Run: headless pygame with SDL's dummy video driver; simulated clock (each Clock.tick advances the game by its frame time, no real sleeping); random seed 0; keys injected as events and as key.get_pressed() state; mouse plan: one left click at the window centre at the start of phase 2, then a move to the lower-right quarter at the start of phase 3.
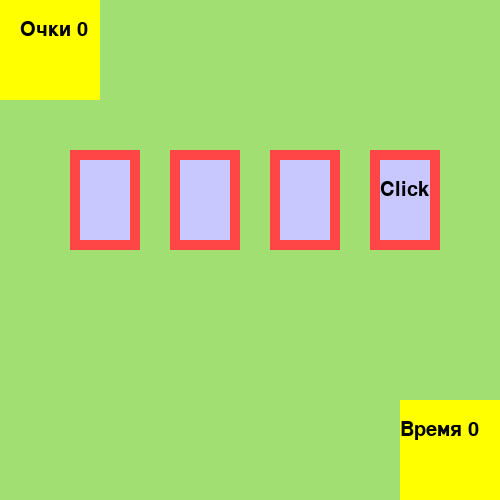
Frame 1 of 4 · flips 1–60 · no input
Frame 2 of 4 · flips 61–180 · clicked the window centre · tapped SPACE, RETURN · held RIGHT (→), D · screen unchanged from frame 1, image omitted
Frame 3 of 4 · flips 181–300 · moved the mouse to the lower-right quarter · held DOWN (↓), S · screen unchanged from frame 2, image omitted
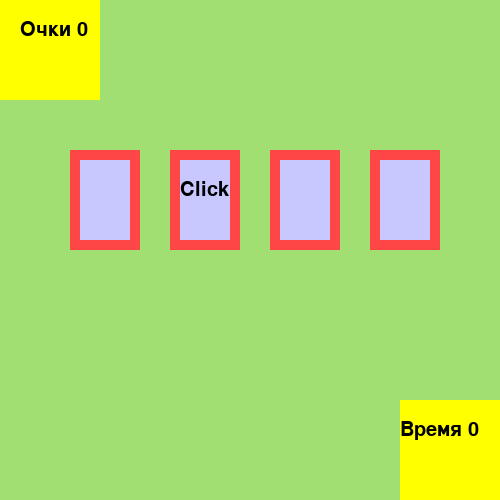
Frame 4 of 4 · flips 301–420 · held LEFT (←), A, UP (↑), W

The pygame program that drew these frames:

import pygame , random , time 
pygame.font.init()
pole = pygame.display.set_mode(
    (500, 500)
)
BLUE = (200, 200, 255)
RED = (255, 70, 70)
Green = (162, 223, 115)
BLACK = (0, 0, 0)
YELLOW = (255,255,0)

pole.fill(Green)
clock = pygame.time.Clock()
class Area():
    def __init__(self, x, y, widht, height, color):
        self.rect = pygame.Rect(x, y, widht, height)
        self.color = color
    def set_color(self, new_color):
        self.color = new_color
    def fill(self):
        pygame.draw.rect(pole, self.color, self.rect)
    def outline(self, frame_color, thickness):
        pygame.draw.rect(pole, frame_color, self.rect, thickness)
class Label(Area):
    def set_text(self, text, font_size=12, text_color=(0, 0, 0)):
        self.text_image = pygame.font.Font(None, font_size).render(text, True, text_color)
    def draw(self, shift_x=10, shift_y=30):
        self.fill()
        pole.blit(self.text_image,(self.rect.x+shift_x, self.rect.y+shift_y))

card_points = Label(0, 0, 100, 100 , YELLOW)
card_points.set_text('Очки')
card_time = Label(400, 400, 200, 200, YELLOW)
card_time.set_text('Время')
card_pobeda = Label(200, 200, 200, 200, YELLOW)
card_pobeda.set_text('ПОРАЖЕНИЕ')
card_proig = Label(200, 200, 200, 200, YELLOW)
card_proig.set_text('ПОРАЖЕНИЕ')
x = 70
cards = list()
for i in range(4):
    card = Label(x, 150, 70, 100, BLUE)
    card.set_text('Click', 30)
    cards.append(card)
    x += 100
wait = 0
points = 0
start_time = time.time()

while True:
    card_time.set_text('Время ' + str(round(time.time() - start_time)), 30)
    card_time.draw(0, 20)
    card_points.set_text('Очки ' + str(points), 30)
    card_points.draw(20, 20)
    event  = pygame.event.wait()
    
    
    
    if event.type == pygame.QUIT:
            break
            
    if points == 10 and time.time() - start_time <= 30:
        
        card_pobeda.set_text('ПОБЕДА', 30)
        card_pobeda.draw(25, 25)
    elif points <= 10 and time.time() - start_time >= 30:
        card_proig.set_text('ПОРАЖЕНИЕ',30 )
        card_proig.draw(25, 25)
    else:

        if wait == 0:
            click = random.randint(0, 3)
            for i in range(4):
                cards[i].set_color(BLUE)
                if click == i:
                    cards[i].draw(10, 30)
                else:
                    cards[i].fill()
                cards[i].outline(RED, 10)
            wait = 20
        else:
            wait -= 1
        if event.type == pygame.MOUSEBUTTONDOWN and event.button == 1: 
            x,y = event.pos
            for i in range(4):
                if cards[i].rect.collidepoint(x, y):

                    if i == click:
                        cards[i].set_color(Green)
                        points += 1
                    else:
                        cards[i].set_color(RED)
                        points -= 1
                    cards[i].fill()  


    pygame.display.update()
    clock.tick(40)
